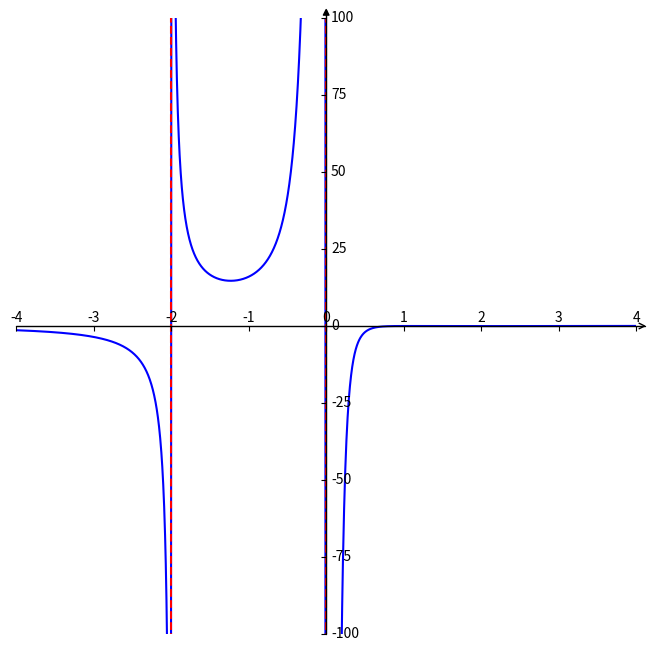

Generate this figure with matplotlib:
import matplotlib.pyplot as plt  #导入matplotlib库
import numpy as np  #导入numpy库
import mpl_toolkits.axisartist as axisartist

#创建画布
fig = plt.figure(figsize=(8, 8))
#使用axisartist.Subplot方法创建一个绘图区对象ax
ax = axisartist.Subplot(fig, 111)  
#将绘图区对象添加到画布中
fig.add_axes(ax)

# 通过set_visible方法设置绘图区所有坐标轴隐藏
ax.axis[:].set_visible(False)
# ax.new_floating_axis代表添加新的坐标轴,new_floating_axis(0,0)第一个0代表平行直线，第二个0代表该直线经过0点
ax.axis["x"] = ax.new_floating_axis(0,0)
# 给x坐标轴加上箭头 空心箭头
ax.axis["x"].set_axisline_style("->", size = 1.0)
# 添加y坐标轴，且加上箭头 new_floating_axis(1,0)代表竖直曲线且经过0点
ax.axis["y"] = ax.new_floating_axis(1,0)
# 实心箭头
ax.axis["y"].set_axisline_style("-|>", size = 1.0)
# 设置x、y轴上刻度显示方向
ax.axis["x"].set_axis_direction("top")
ax.axis["y"].set_axis_direction("right")

# 数据集合并
# np.append()
# np.concatenate()
# np.stack()
# np.hstack()
# np.vstack()
# np.dstack()
#生成x步长为0.1的列表数据
# x = np.arange(-15,15,0.1)
x1 = np.linspace(-5, -2.01, 1000)
# print(x1)
x2 = np.linspace(-1.99, -0.01, 1000)
x3 = np.linspace(0.001, 5, 1000)
x = np.concatenate((x1, x2, x3), axis=0)
# print(x)
#y数据
y=np.power(x-1, 2)*(x-3)/(np.power(x, 3)*(x+2))
#设置x、y坐标轴的范围
plt.xlim(-4,4)
plt.ylim(-100, 100)
#绘制图形
plt.plot(x,y,c='b')

# 渐近线
xa1 = np.linspace(-2, -2, 1000)
ya1 = np.linspace(-1000, 1000, 1000)
xa2 = np.linspace(0, 0, 1000)
ya2 = np.linspace(-1000, 1000, 1000)
plt.plot(xa1,ya1, c='r', linestyle='--')
plt.plot(xa2,ya2, c='r', linestyle='--')

plt.show()
